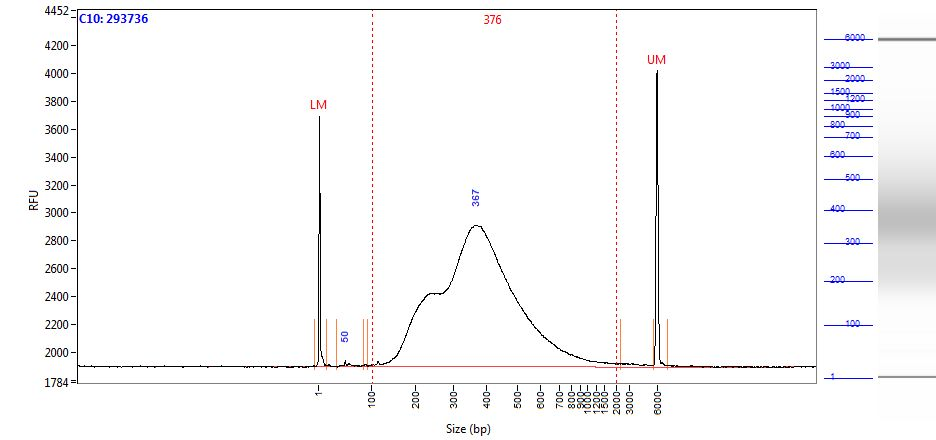

The file beside this chart, header and first rows:
Size (bp), Intensity
0.58, 1794
1.00, 1504
2.00, 998
2.42, 540.5
2.84, 261.5
3.26, 136.4
3.68, 113.7
4.10, 90.94
4.52, 75.38
4.94, 70.38
5.36, 70.01
5.79, 70.76
6.21, 69.50
6.63, 65.16
7.05, 58.88
7.47, 51.64
7.89, 43.69
8.31, 35.77
8.73, 28.82
9.15, 25.91
9.57, 22.99
9.99, 18.01
10.41, 14.18
10.83, 12.44
11.25, 12.72
11.67, 13.50
12.09, 13.43
12.52, 12.25
12.94, 10.27
13.36, 8.05
13.78, 6.48
14.20, 5.96
14.62, 6.22
15.04, 6.47
15.46, 7.87
15.88, 9.39
16.30, 10.03
16.72, 10.25
17.14, 11.29
17.56, 13.18
17.98, 14.74
18.40, 14.95
18.82, 13.79
19.24, 11.94
19.67, 9.87
20.09, 8.97
20.51, 8.06
20.93, 6.97
21.35, 6.33
21.77, 5.55
22.19, 4.95
22.61, 4.98
23.03, 5.06
23.45, 4.76
23.87, 4.62
24.29, 4.66
24.71, 4.08
25.13, 3.34
25.55, 2.60
25.97, 1.02
... 1,938 more rows
